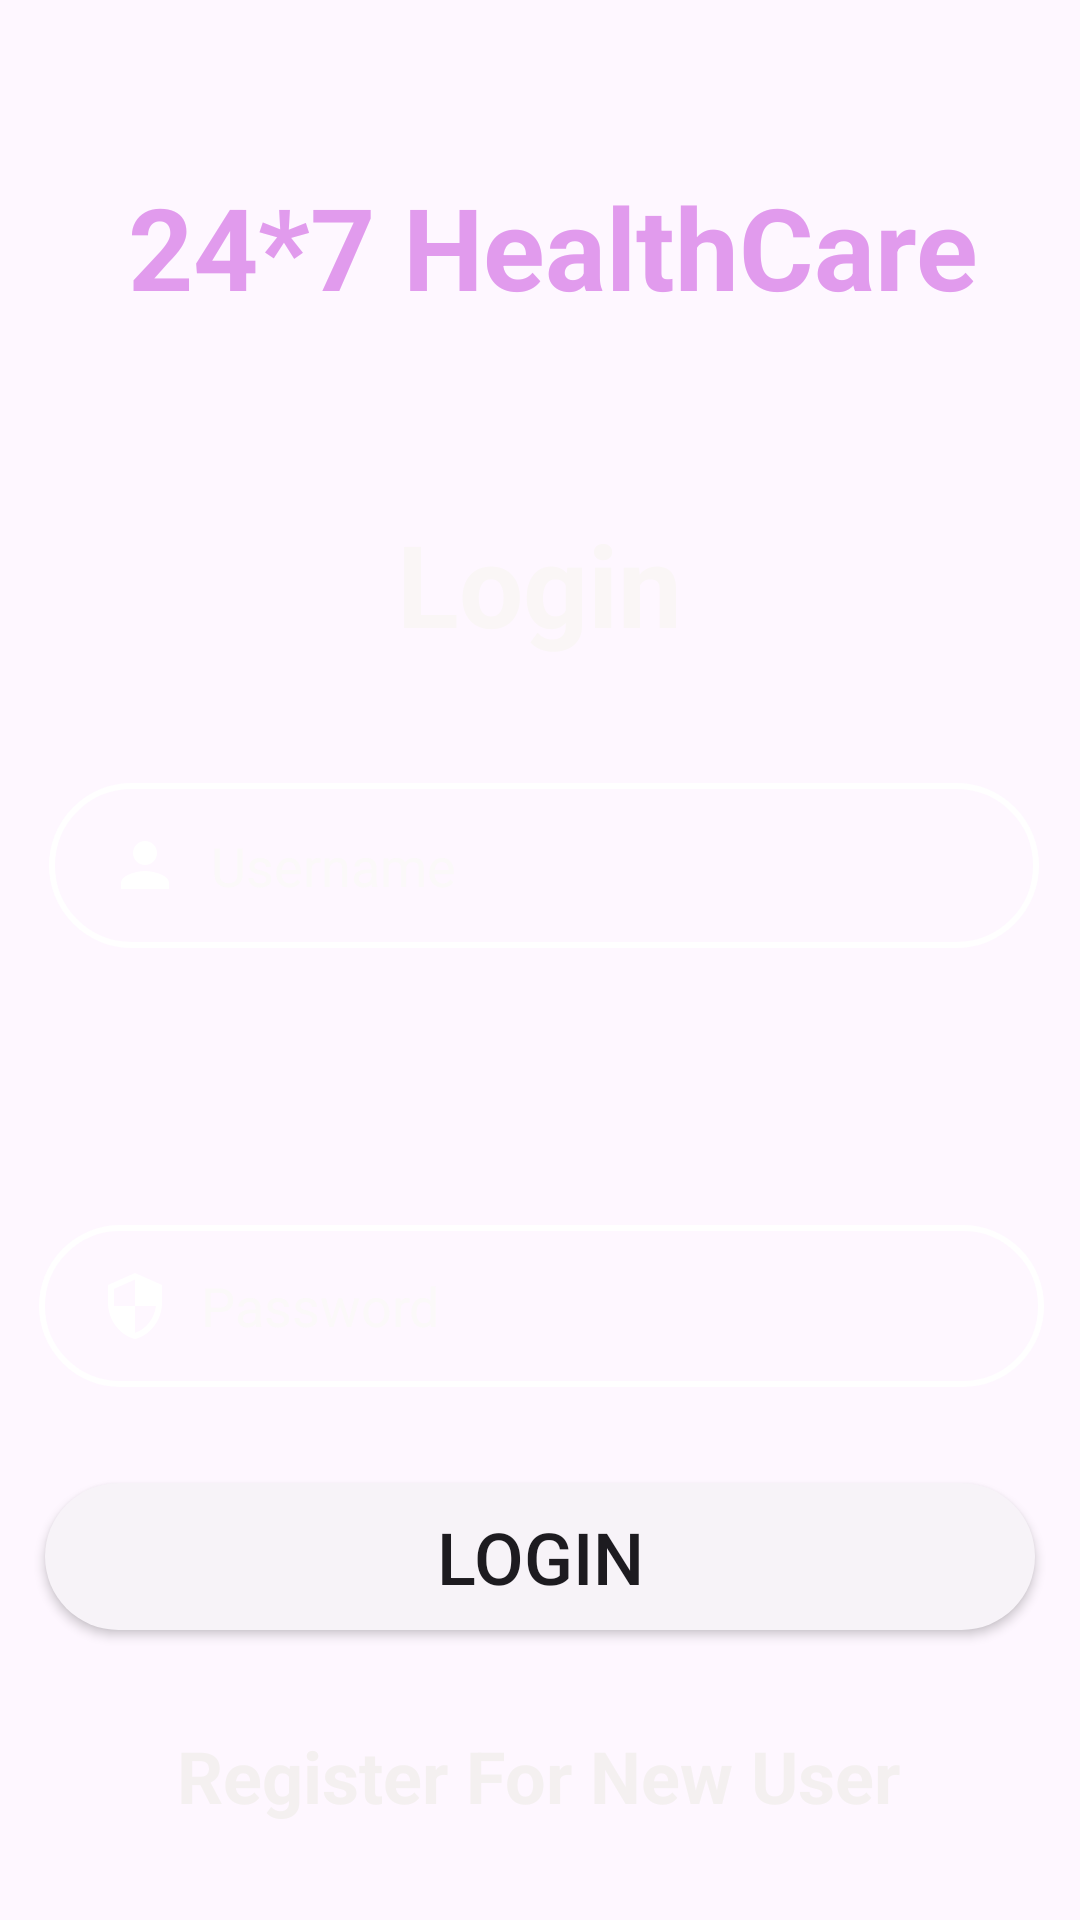

Write the Android layout XML for this screen, with the resource values it uses.
<!-- AndroidManifest.xml: application theme Theme.Healthinfo -->
<!-- res/layout/activity_login.xml -->
<?xml version="1.0" encoding="utf-8"?>
<androidx.constraintlayout.widget.ConstraintLayout xmlns:android="http://schemas.android.com/apk/res/android"
    xmlns:app="http://schemas.android.com/apk/res-auto"
    xmlns:tools="http://schemas.android.com/tools"
    android:layout_width="match_parent"
    android:layout_height="match_parent"
    tools:context=".LoginActivity"
    android:background="@drawable/back1">


    <TextView
        android:id="@+id/textView"
        android:layout_width="335dp"
        android:layout_height="84dp"
        android:layout_marginTop="40dp"
        android:gravity="center"
        android:text="24*7 HealthCare"
        android:textColor="#E19BED"
        android:textSize="38sp"
        android:textStyle="bold"
        app:layout_constraintBottom_toTopOf="@+id/textViewBMBPackageName"
        app:layout_constraintEnd_toEndOf="parent"
        app:layout_constraintHorizontal_bias="0.673"
        app:layout_constraintStart_toStartOf="parent"
        app:layout_constraintTop_toTopOf="parent"
        app:layout_constraintVertical_bias="0.5" />

    <TextView
        android:id="@+id/textViewBMBPackageName"
        android:layout_width="122dp"
        android:layout_height="53dp"
        android:layout_marginTop="44dp"
        android:gravity="center"
        android:text="Login"
        android:textColor="#FAF6F6"
        android:textSize="38sp"
        android:textStyle="bold"
        app:layout_constraintBottom_toTopOf="@+id/textView"
        app:layout_constraintEnd_toEndOf="parent"
        app:layout_constraintHorizontal_bias="0.498"
        app:layout_constraintStart_toStartOf="parent"
        app:layout_constraintTop_toBottomOf="@+id/textView"
        app:layout_constraintVertical_bias="0.5" />

    <EditText
        android:id="@+id/editTextLoginUsername"
        android:layout_width="330dp"
        android:layout_height="55dp"
        android:layout_marginTop="72dp"
        android:background="@drawable/input_bg"
        android:drawableLeft="@drawable/ic_baseline_person_24"
        android:drawablePadding="10dp"
        android:ems="10"
        android:hint="Username"
        android:inputType="text"
        android:paddingLeft="20dp"
        android:paddingTop="10dp"
        android:paddingRight="10dp"
        android:paddingBottom="10dp"
        android:textColor="#F8F5F5"
        android:textColorHint="#FBF9F9"
        app:layout_constraintBottom_toTopOf="@+id/textViewBMBPackageName"
        app:layout_constraintEnd_toEndOf="parent"
        app:layout_constraintHorizontal_bias="0.543"
        app:layout_constraintStart_toStartOf="parent"
        app:layout_constraintTop_toBottomOf="@+id/textViewBMBPackageName"
        app:layout_constraintVertical_bias="0.177" />

    <EditText
        android:id="@+id/editTextLoginPassword"
        android:layout_width="335dp"
        android:layout_height="54dp"
        android:layout_marginTop="60dp"
        android:background="@drawable/input_bg"
        android:drawableLeft="@drawable/ic_baseline_security_24"
        android:drawablePadding="10dp"
        android:ems="10"
        android:hint="Password"
        android:inputType="textPassword"
        android:paddingLeft="20dp"
        android:paddingTop="10dp"
        android:paddingRight="10dp"
        android:paddingBottom="10dp"
        android:textColor="#F8F5F5"
        android:textColorHint="#FBF9F9"
        app:layout_constraintBottom_toTopOf="@+id/buttonLogin"
        app:layout_constraintEnd_toEndOf="parent"
        app:layout_constraintHorizontal_bias="0.514"
        app:layout_constraintStart_toStartOf="parent"
        app:layout_constraintTop_toBottomOf="@+id/editTextLoginUsername"
        app:layout_constraintVertical_bias="0.5" />

    <Button
        android:id="@+id/buttonLogin"
        android:layout_width="330dp"
        android:layout_height="49dp"
        android:background="@drawable/btn_bg"
        android:backgroundTint="#F7F3F8"
        android:text="LOGIN"
        android:textSize="24sp"
        app:layout_constraintBottom_toTopOf="@+id/textViewNewUser"
        app:layout_constraintEnd_toEndOf="parent"
        app:layout_constraintHorizontal_bias="0.496"
        app:layout_constraintStart_toStartOf="parent"
        app:layout_constraintTop_toBottomOf="@+id/editTextLoginPassword"
        app:layout_constraintVertical_bias="0.5" />

    <TextView
        android:id="@+id/textViewNewUser"
        android:layout_width="wrap_content"
        android:layout_height="wrap_content"
        android:text="Register For New User"
        android:textColor="#F4F0F0"
        android:textSize="24sp"
        android:textStyle="bold"
        app:layout_constraintBottom_toBottomOf="parent"
        app:layout_constraintEnd_toEndOf="parent"
        app:layout_constraintHorizontal_bias="0.497"
        app:layout_constraintStart_toStartOf="parent"
        app:layout_constraintTop_toBottomOf="@+id/buttonLogin"
        app:layout_constraintVertical_bias="0.5" />

</androidx.constraintlayout.widget.ConstraintLayout>
<!-- resources referenced by this layout -->
<resources>
  <!-- drawable btn_bg (drawable) -->
  <?xml version="1.0" encoding="UTF-8"?>
  
  
      <shape xmlns:android="http://schemas.android.com/apk/res/android">
  
      <solid android:color="@color/white"/>
  
      <corners android:radius="70dp"/>
  
  </shape>
  <!-- drawable ic_baseline_person_24 (drawable) -->
  <?xml version="1.0"?>
  
  
      <vector xmlns:android="http://schemas.android.com/apk/res/android" android:width="24dp" android:viewportWidth="24" android:viewportHeight="24" android:tint="#FFFFFF" android:height="24dp">
  
      <path android:pathData="M12,12c2.21,0 4,-1.79 4,-4s-1.79,-4 -4,-4 -4,1.79 -4,4 1.79,4 4,4zM12,14c-2.67,0 -8,1.34 -8,4v2h16v-2c0,-2.66 -5.33,-4 -8,-4z" android:fillColor="@android:color/white"/>
  
  </vector>
  <!-- drawable ic_baseline_security_24 (drawable) -->
  <?xml version="1.0"?>
  
  
      <vector xmlns:android="http://schemas.android.com/apk/res/android" android:width="24dp" android:viewportWidth="24" android:viewportHeight="24" android:tint="#FFFFFF" android:height="24dp">
  
      <path android:pathData="M12,1L3,5v6c0,5.55 3.84,10.74 9,12 5.16,-1.26 9,-6.45 9,-12L21,5l-9,-4zM12,11.99h7c-0.53,4.12 -3.28,7.79 -7,8.94L12,12L5,12L5,6.3l7,-3.11v8.8z" android:fillColor="@android:color/white"/>
  
  </vector>
  <!-- drawable input_bg (drawable) -->
  <?xml version="1.0" encoding="UTF-8"?>
  
  
      <shape xmlns:android="http://schemas.android.com/apk/res/android">
  
      <stroke android:width="2dp" android:color="@color/white"/>
  
      <corners android:radius="70dp"/>
  
  </shape>
  <style name="Theme.Healthinfo" parent="Base.Theme.Healthinfo" />
  <style name="Base.Theme.Healthinfo" parent="Theme.Material3.DayNight.NoActionBar">
          
          
      </style>
  <!-- not gathered from this repository: default colours our renderer supplied (Android Studio template values) -->
  <color name="white">#FFFFFFFF</color>
</resources>
